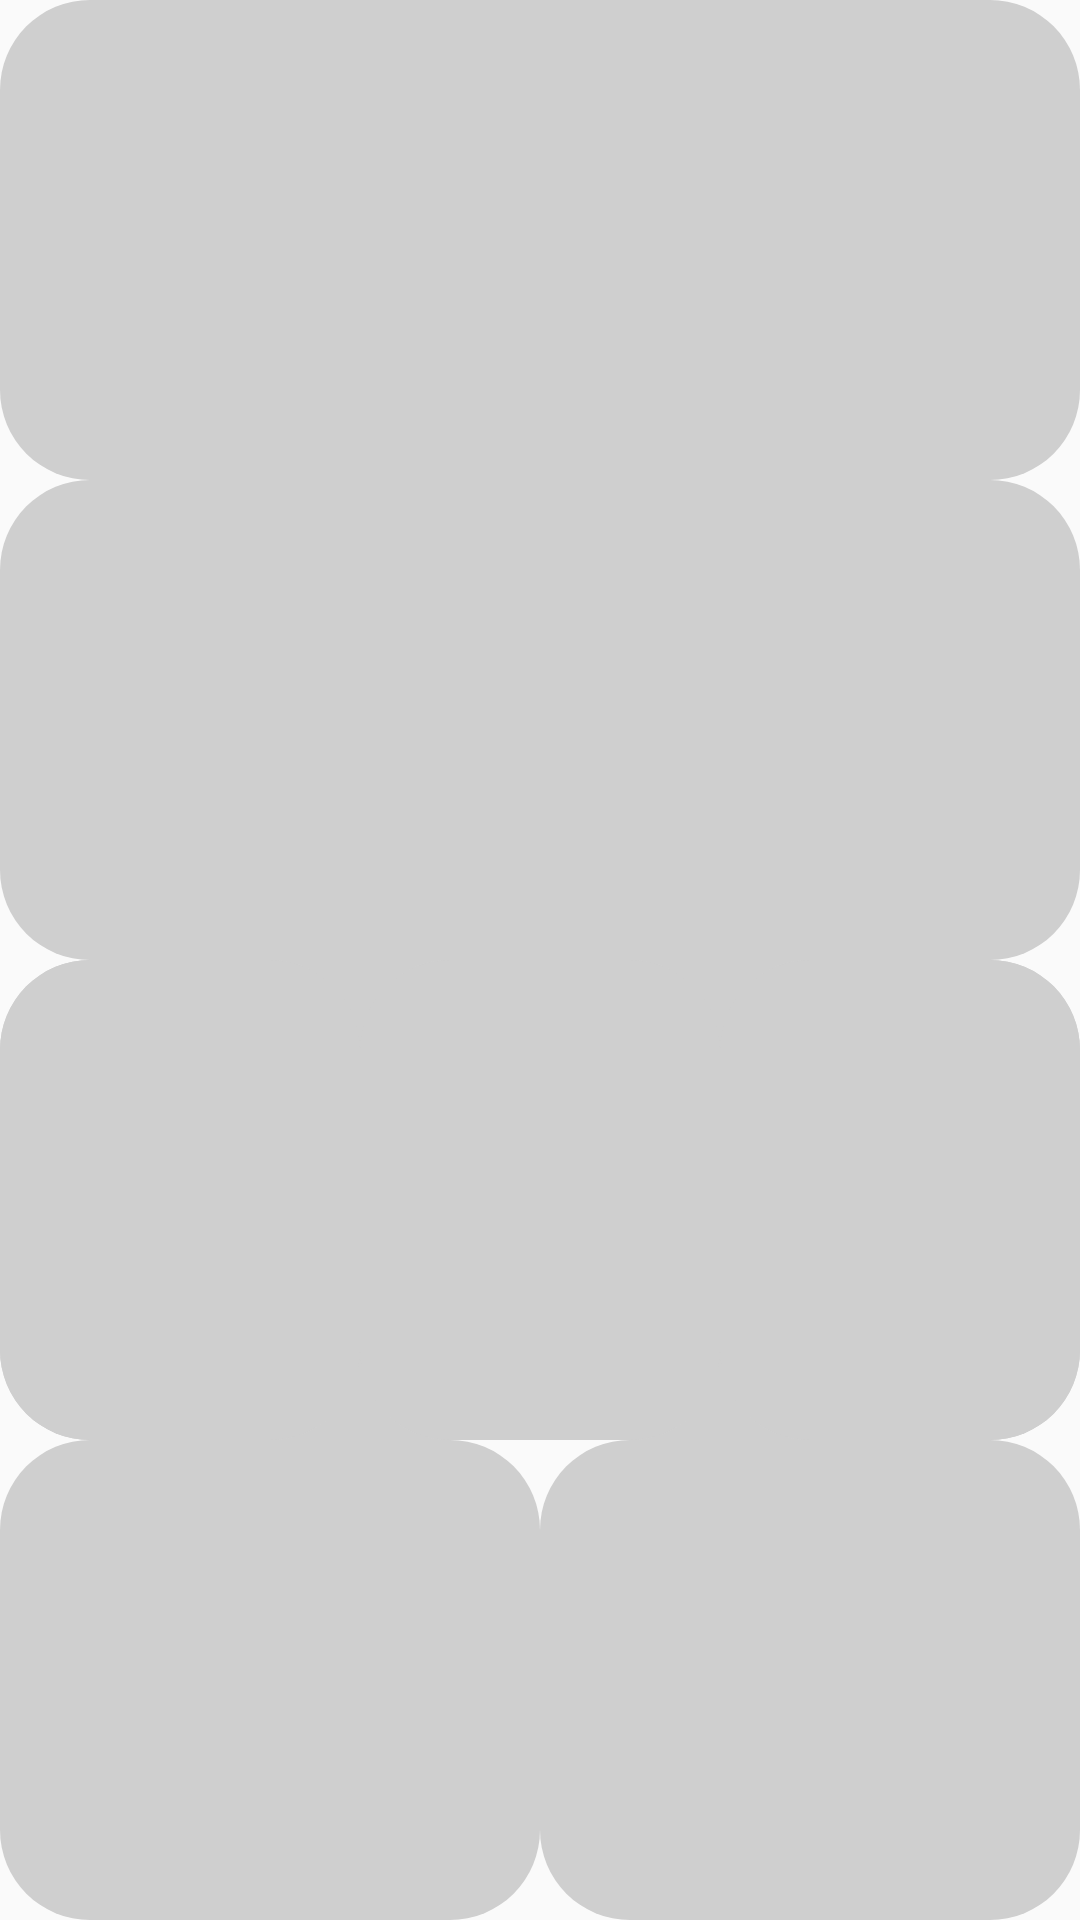

The Android layout XML behind this screen, and the referenced resources:
<!-- AndroidManifest.xml: application theme Theme.AppCompat.Light.NoActionBar -->
<!-- res/layout/activity_main.xml -->
<?xml version="1.0" encoding="utf-8"?>
<LinearLayout xmlns:android="http://schemas.android.com/apk/res/android"
    android:layout_width="match_parent"
    android:layout_height="match_parent"
    android:weightSum="4"
    android:orientation="vertical" >

    <LinearLayout
        android:layout_width="match_parent"
        android:layout_height="match_parent"
        android:layout_weight="1"
        android:orientation="horizontal"
        android:background="@drawable/shape"
        android:weightSum="2" >
    </LinearLayout>

    <LinearLayout
        android:layout_width="match_parent"
        android:layout_height="match_parent"
        android:layout_weight="1"
        android:orientation="horizontal"
        android:background="@drawable/shape"
        android:weightSum="3" >
    </LinearLayout>
    <LinearLayout
        android:layout_width="match_parent"
        android:layout_height="match_parent"
        android:layout_weight="1"
        android:orientation="horizontal"
        android:background="@drawable/shape"
        android:weightSum="3" >
        <LinearLayout
            android:layout_width="match_parent"
            android:layout_height="match_parent"
            android:layout_weight="1"
            android:orientation="horizontal"
            android:background="@drawable/shape"
            android:weightSum="1" >
        </LinearLayout>
        <LinearLayout
            android:layout_width="match_parent"
            android:layout_height="match_parent"
            android:layout_weight="1"
            android:orientation="horizontal"
            android:background="@drawable/shape"
            android:weightSum="1" >
        </LinearLayout>
        <LinearLayout
            android:layout_width="match_parent"
            android:layout_height="match_parent"
            android:layout_weight="1"
            android:orientation="horizontal"
            android:background="@drawable/shape"
            android:weightSum="1" >
        </LinearLayout>
    </LinearLayout>
    <LinearLayout
        android:layout_width="match_parent"
        android:layout_height="match_parent"
        android:layout_weight="1"
        android:orientation="horizontal"
        android:weightSum="2" >
        <LinearLayout
            android:layout_width="match_parent"
            android:layout_height="match_parent"
            android:layout_weight="1"
            android:orientation="horizontal"
            android:background="@drawable/shape"
            android:weightSum="3" >
        </LinearLayout>
        <LinearLayout
            android:layout_width="match_parent"
            android:layout_height="match_parent"
            android:layout_weight="1"
            android:orientation="horizontal"
            android:background="@drawable/shape"
            android:weightSum="3" >
        </LinearLayout>
    </LinearLayout>

</LinearLayout>
<!-- resources referenced by this layout -->
<resources>
  <!-- drawable shape (drawable) -->
  <?xml version="1.0" encoding="UTF-8"?>
  <shape xmlns:android="http://schemas.android.com/apk/res/android"
      android:shape="rectangle">
  
      <corners
          android:bottomLeftRadius="30dp"
          android:bottomRightRadius="30dp"
          android:radius="60dp"
          android:topLeftRadius="30dp"
          android:topRightRadius="30dp" />
  
      <solid android:color="#CFCFCF" />
  
      <padding
          android:bottom="0dp"
          android:left="0dp"
          android:right="0dp"
          android:top="0dp" />
  
  </shape>
</resources>
